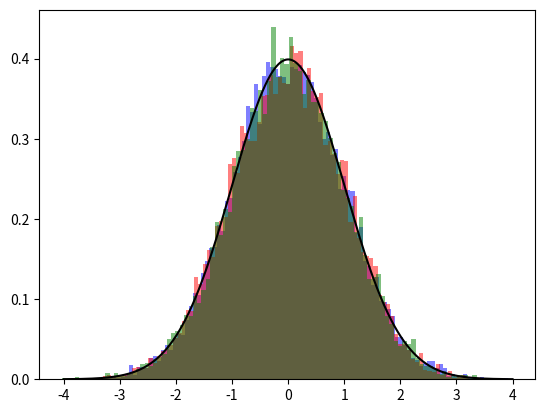

Source code (Python):
import numpy as np
import matplotlib.pyplot as plt
import math

""" Variabile aleatoare discrete si continue
        variabila discreta = variabila care ia valori dintr-o multime discreta (cel mult numarabila (finita, sau numarabila))
            - binomiala (modeleaza posibilitatea unui eveniment sa se intample pana in primii k pasi)
            - geometrica (modeleaza posibilitatea unui eveniment sa se intample la pasul k)
            - poisson (modeleaza nr. de succese dintr-un interval de timp stiind ca in medie avem lambda succese)
                <=> Bin(n, lambda/n) unde n tinde la infinit
        variabila continua
            - exponentiala (modeleaza timpul de asteptare pana cand un anumit eveniment are loc
                            stiind ca in medie timpul de asteptare este 1/lambda)
"""


def ex1():
    def a():
        N = 1_000_000
        n = 1_000_000
        _lambda = 30

        pois = np.random.binomial(n, _lambda / n, N)
        pois_patrat = np.square(pois)

        medie = np.sum(pois) / N
        medie_patrat = np.sum(pois_patrat) / N

        print("E(X) =", medie)
        print("E(X^2) =", medie_patrat)
        print("E(X)^2 =", np.square(medie))
        print("VAR(X) =", medie_patrat - np.square(medie))
        print("n*lambda(1-lambda) =", n * (_lambda / n) * (1 - (_lambda / n)))

        plt.hist(pois, bins=100, density=True)
        plt.show()

    def d():
        n = 50
        _lambda = 20
        pois = [0] * n
        index = [i for i in range(n)]

        for i in range(n):
            pmf = np.exp(-_lambda) * pow(_lambda, i) / math.factorial(i)
            pois[i] = pmf

        mean = sum(i * pois[i] for i in range(len(pois)))
        variance = sum((i - mean) ** 2 * pois[i] for i in range(len(pois)))

        print("E(X) =", mean)
        print("VAR(X) =", variance)
        print("n*lambda(1-lambda) =", n * (_lambda / n) * (1 - (_lambda / n)))

        plt.plot(index, pois, '-o')
        plt.show()

    d()


def ex2():
    N = 1_000_000
    n = 1_000_000
    _lambda = 150

    pois = np.random.binomial(n, _lambda / n, N)
    prob = np.mean(pois <= _lambda)

    print("Probabilitate =", 1 - prob)


def ex4():
    def a():
        N = 100_000
        _lambda = 50

        U = np.random.uniform(0, 1, N)
        exp = (-1 / _lambda) * np.log(U)

        plt.hist(exp, bins=100, density=True)
        plt.show()

    def b():
        N = 100_000
        _lambda = 20

        exp = np.random.exponential(scale=1.0, size=N)

        plt.hist(exp, bins=100, density=True)
        plt.show()

    a()


def ex5():
    N = 1_000_000
    _lambda1 = 2.5
    _lambda2 = 5

    exp1 = np.random.exponential(scale=_lambda1, size=N)
    exp2 = np.random.exponential(scale=_lambda2, size=N)

    prob1 = np.mean(exp1 <= _lambda1)
    prob2 = np.mean(exp2 <= _lambda2)

    print("telefon1 =", 1 - prob1)
    print("telefon2 =", 1 - prob2)


# ----- LAB 08 -----
def exercitiu1(niu, sigma):
    N = 10_000
    
    def normala1(niu, sigma):
        X = [0] * N
        for i in range(N):
            X[i] = niu + np.sqrt((-2) * sigma**2 * np.log(np.random.uniform(0, 1))) * \
                         np.cos(2 * np.pi * np.random.uniform(0, 1))
                         
        return X
    
    def normala2(niu, sigma):
        X = [0] * N
        for i in range(N):
            X[i] = niu + np.sqrt((-2) * sigma**2 * np.log(np.random.uniform(0, 1))) * \
                         np.sin(2 * np.pi * np.random.uniform(0, 1))

        return X
    
    f = lambda x: 1/(np.sqrt(2*np.pi*sigma)) * np.exp((-(x-niu)**2)/(2*sigma))
    
    X = normala1(niu, sigma)
    Y = normala2(niu, sigma)
    Z = np.random.normal(0, 1, size=N)
    
    mean = sum(X) / N
    Xsquarred = np.square(X)
    mean_squarred = sum(Xsquarred) / N
    variance = mean_squarred - np.square(mean)

    print("E(X) =", mean)
    print("VAR(X) =", variance)
    
    x = np.linspace(-4, 4, 1000)
    y = f(x)
    
    plt.hist(X, bins=100, density=True, label='X', color='blue', alpha=0.5)
    plt.hist(Y, bins=100, density=True, label='Y', color='red', alpha=0.5)
    plt.hist(Z, bins=100, density=True, label='Z', color='green', alpha=0.5)
    plt.plot(x, y, color = 'black', label = 'f(x)')
    plt.show()
    
    
exercitiu1(0, 1)